Run: headless pygame with SDL's dummy video driver; simulated clock (each Clock.tick advances the game by its frame time, no real sleeping); random seed 0; keys injected as events and as key.get_pressed() state; mouse plan: one left click at the window centre at the start of phase 2, then a move to the lower-right quarter at the start of phase 3.
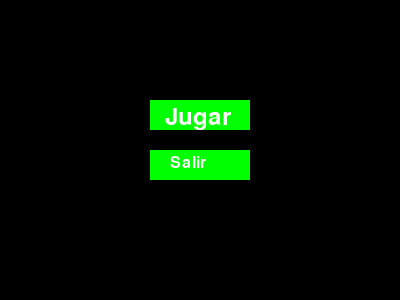
Frame 1 of 2 · flips 1–60 · no input
Frame 2 of 2 · flips 61–180 · clicked the window centre · tapped SPACE, RETURN · held RIGHT (→), D (game ended) · screen unchanged from frame 1, image omitted

The pygame program that drew these frames:

import pygame
import random

pygame.init()

# Define los colores que utilizaremos en la interfaz
BLACK = (0, 0, 0)
WHITE = (255, 255, 255)
GREEN = (0, 255, 0)

# Define las dimensiones de la ventana
WIDTH = 400
HEIGHT = 300

# Crea la ventana
screen = pygame.display.set_mode((WIDTH, HEIGHT))

# Define el título de la ventana
pygame.display.set_caption("Juego de Dados")

# Define las fuentes que utilizaremos en la interfaz
font = pygame.font.Font(None, 36)
small_font = pygame.font.Font(None, 24)

# Define la función para lanzar los dados
def lanzar_dados():
    dado1 = random.randint(1, 6)
    dado2 = random.randint(1, 6)
    puntaje = dado1 + dado2
    return (dado1, dado2, puntaje)

# Define la función para mostrar los resultados del lanzamiento
def mostrar_resultados(dado1, dado2, puntaje):
    resultado_texto = font.render(f"Tirada: {dado1}, {dado2}. Puntuación: {puntaje}", True, WHITE)
    screen.blit(resultado_texto, (50, 150))

# Define la función principal del juego
def jugar():
    while True:
        # Maneja los eventos del usuario
        for event in pygame.event.get():
            if event.type == pygame.QUIT:
                pygame.quit()
                quit()
            if event.type == pygame.MOUSEBUTTONDOWN:
                # Obtiene la posición del cursor del mouse
                pos = pygame.mouse.get_pos()
                if 150 <= pos[0] <= 250 and 100 <= pos[1] <= 130:
                    # Lanza los dados y muestra los resultados
                    dados = lanzar_dados()
                    mostrar_resultados(*dados)
                elif 150 <= pos[0] <= 250 and 150 <= pos[1] <= 180:
                    # Sale del juego
                    pygame.quit()
                    quit()

        # Dibuja la pantalla
        screen.fill(BLACK)

        # Dibuja los botones
        pygame.draw.rect(screen, GREEN, [150, 100, 100, 30])
        pygame.draw.rect(screen, GREEN, [150, 150, 100, 30])

        # Agrega texto a los botones
        jugar_texto = font.render("Jugar", True, WHITE)
        salir_texto = small_font.render("Salir", True, WHITE)
        screen.blit(jugar_texto, (165, 105))
        screen.blit(salir_texto, (170, 155))

        # Actualiza la pantalla
        pygame.display.update()

# Ejecuta el juego
jugar()
